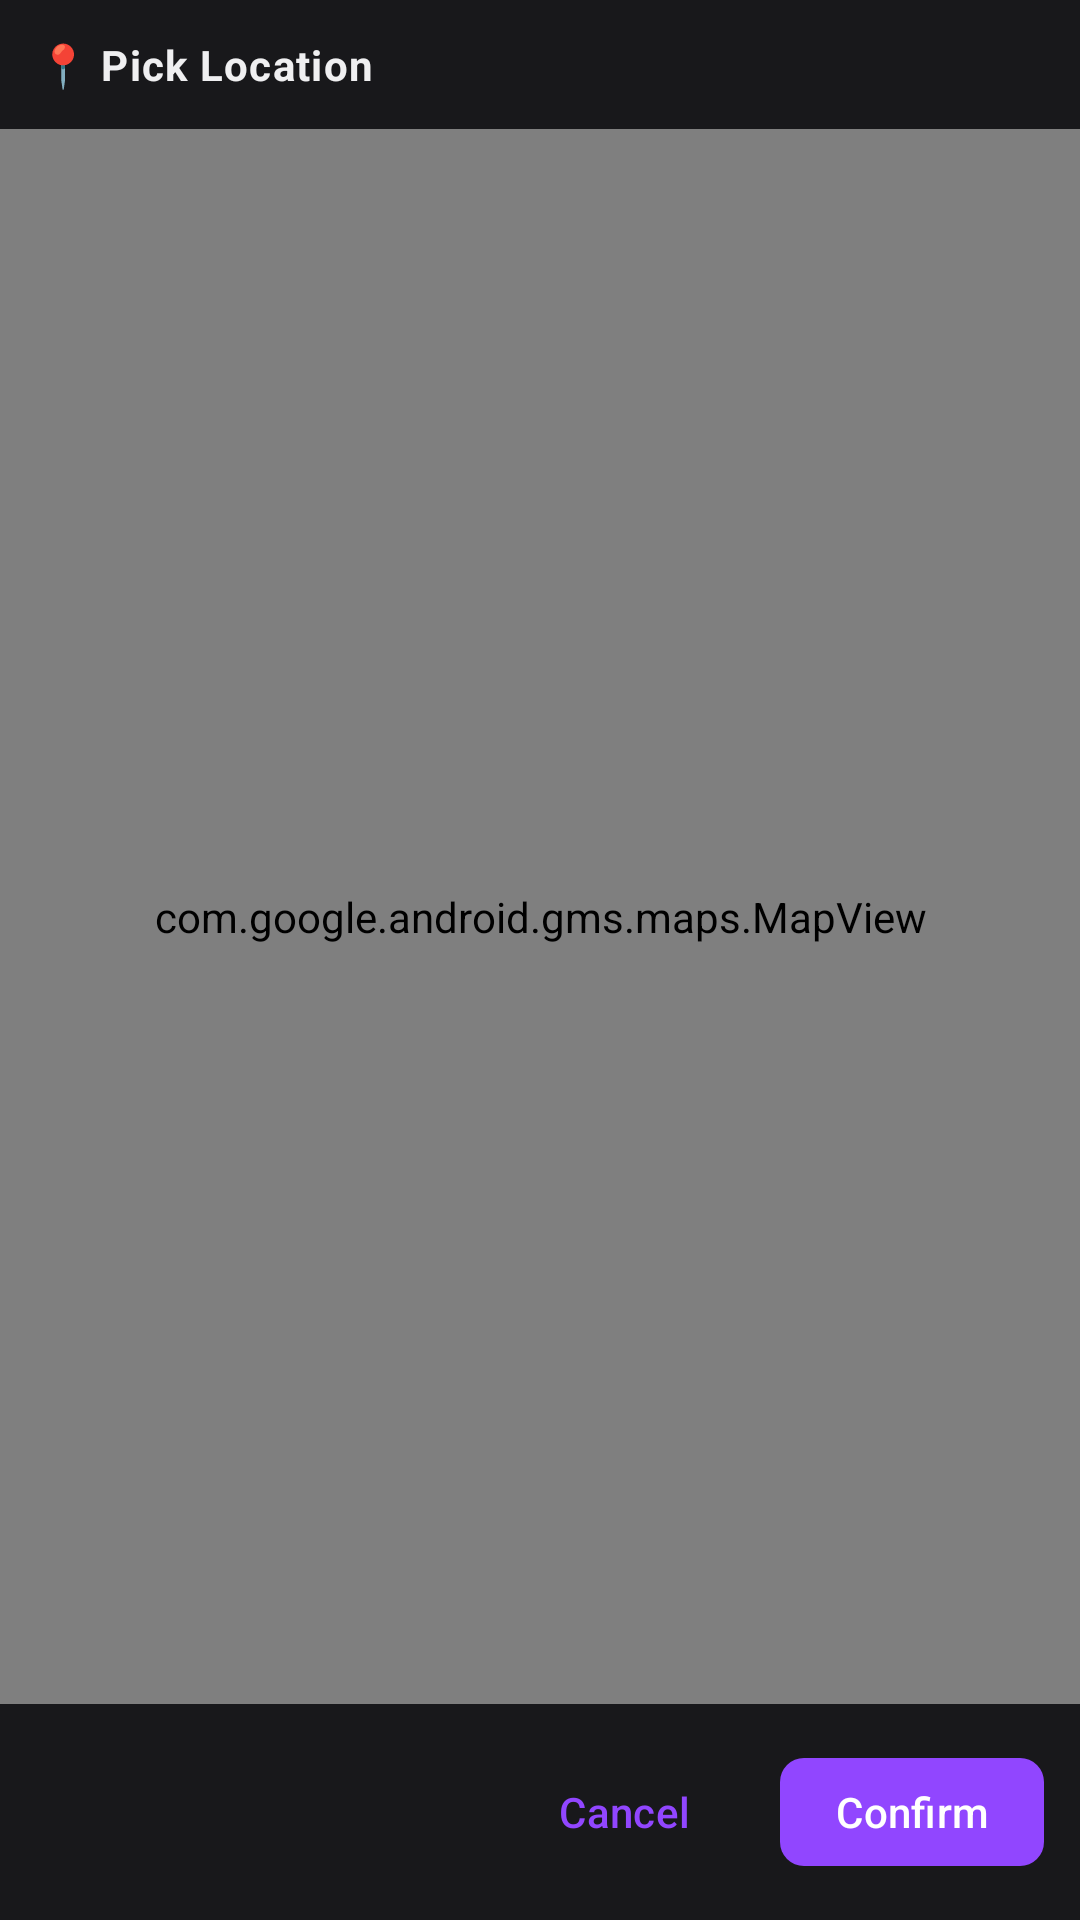

Reconstruct the res/layout file that produces this screen, plus the resources it refers to.
<!-- AndroidManifest.xml: application theme Theme.PulseRelay -->
<!-- res/layout/dialog_map_picker.xml -->
<?xml version="1.0" encoding="utf-8"?>
<LinearLayout
    xmlns:android="http://schemas.android.com/apk/res/android"
    android:layout_width="match_parent"
    android:layout_height="match_parent"
    android:orientation="vertical"
    android:background="@color/bg_primary">

    <TextView
        android:layout_width="match_parent"
        android:layout_height="wrap_content"
        android:text="📍 Pick Location"
        android:textAppearance="@style/TextAppearance.PulseRelay.Body"
        android:textStyle="bold"
        android:padding="12dp"
        android:background="@color/bg_secondary"/>

    <com.google.android.gms.maps.MapView
        android:id="@+id/mapView"
        android:layout_width="match_parent"
        android:layout_height="0dp"
        android:layout_weight="1"/>

    <LinearLayout
        android:layout_width="match_parent"
        android:layout_height="wrap_content"
        android:orientation="horizontal"
        android:padding="12dp"
        android:gravity="end"
        android:background="@color/bg_secondary">

        <com.google.android.material.button.MaterialButton
            android:id="@+id/cancelButton"
            android:layout_width="wrap_content"
            android:layout_height="wrap_content"
            android:text="Cancel"
            style="@style/Widget.MaterialComponents.Button.TextButton"
            android:layout_marginEnd="8dp"/>

        <com.google.android.material.button.MaterialButton
            android:id="@+id/confirmButton"
            android:layout_width="wrap_content"
            android:layout_height="wrap_content"
            android:text="Confirm"
            android:enabled="false"
            style="@style/Widget.PulseRelay.Button"/>
    </LinearLayout>
</LinearLayout>
<!-- resources referenced by this layout -->
<resources>
  <color name="bg_primary">#0E0E10</color>
  <color name="bg_secondary">#18181B</color>
  <style name="TextAppearance.PulseRelay.Body" parent="TextAppearance.MaterialComponents.Body1">
          <item name="android:textColor">@color/text_primary</item>
          <item name="android:fontFamily">sans-serif</item>
          <item name="android:textSize">14sp</item>
      </style>
  <style name="Widget.PulseRelay.Button" parent="Widget.MaterialComponents.Button">
          <item name="backgroundTint">@color/twitch_purple</item>
          <item name="android:textColor">@color/text_accent</item>
          <item name="cornerRadius">8dp</item>
          <item name="android:textAllCaps">false</item>
          <item name="android:fontFamily">sans-serif-medium</item>
          <item name="android:letterSpacing">0.01</item>
          <item name="elevation">4dp</item>
          <item name="rippleColor">@color/twitch_purple_hover</item>
      </style>
  <color name="text_primary">#EFEFF1</color>
  <color name="twitch_purple">#9146FF</color>
  <color name="text_accent">#FFFFFF</color>
  <color name="twitch_purple_hover">#8635FF</color>
  <color name="twitch_purple_dark">#772CE8</color>
  <color name="twitch_purple_light">#A970FF</color>
  <color name="text_secondary">#ADADB8</color>
  <color name="text_muted">#6C6C75</color>
  <style name="Widget.PulseRelay.Switch" parent="Widget.MaterialComponents.CompoundButton.Switch">
          <item name="thumbTint">@color/switch_thumb</item>
          <item name="trackTint">@color/switch_track</item>
      </style>
  <style name="Widget.PulseRelay.Card" parent="Widget.MaterialComponents.CardView">
          <item name="cardBackgroundColor">@color/bg_secondary</item>
          <item name="cardCornerRadius">12dp</item>
          <item name="cardElevation">4dp</item>
          <item name="contentPadding">16dp</item>
          <item name="strokeColor">@color/twitch_purple_transparent</item>
          <item name="strokeWidth">1dp</item>
      </style>
  <style name="Theme.PulseRelay.Dialog" parent="ThemeOverlay.MaterialComponents.Dialog.Alert">
          <item name="android:background">@color/bg_secondary</item>
          <item name="backgroundTint">@color/bg_secondary</item>
          <item name="android:colorBackground">@color/bg_secondary</item>
          <item name="colorSurface">@color/bg_secondary</item>
          <item name="android:textColorPrimary">@color/text_primary</item>
          <item name="android:textColorSecondary">@color/text_secondary</item>
          <item name="buttonBarPositiveButtonStyle">@style/Widget.PulseRelay.Button.TextButton</item>
          <item name="buttonBarNegativeButtonStyle">@style/Widget.PulseRelay.Button.TextButton</item>
      </style>
  <color name="twitch_purple_transparent">#339146FF</color>
  <style name="Widget.PulseRelay.Button.TextButton" parent="Widget.MaterialComponents.Button.TextButton">
          <item name="android:textColor">@color/twitch_purple</item>
      </style>
</resources>
